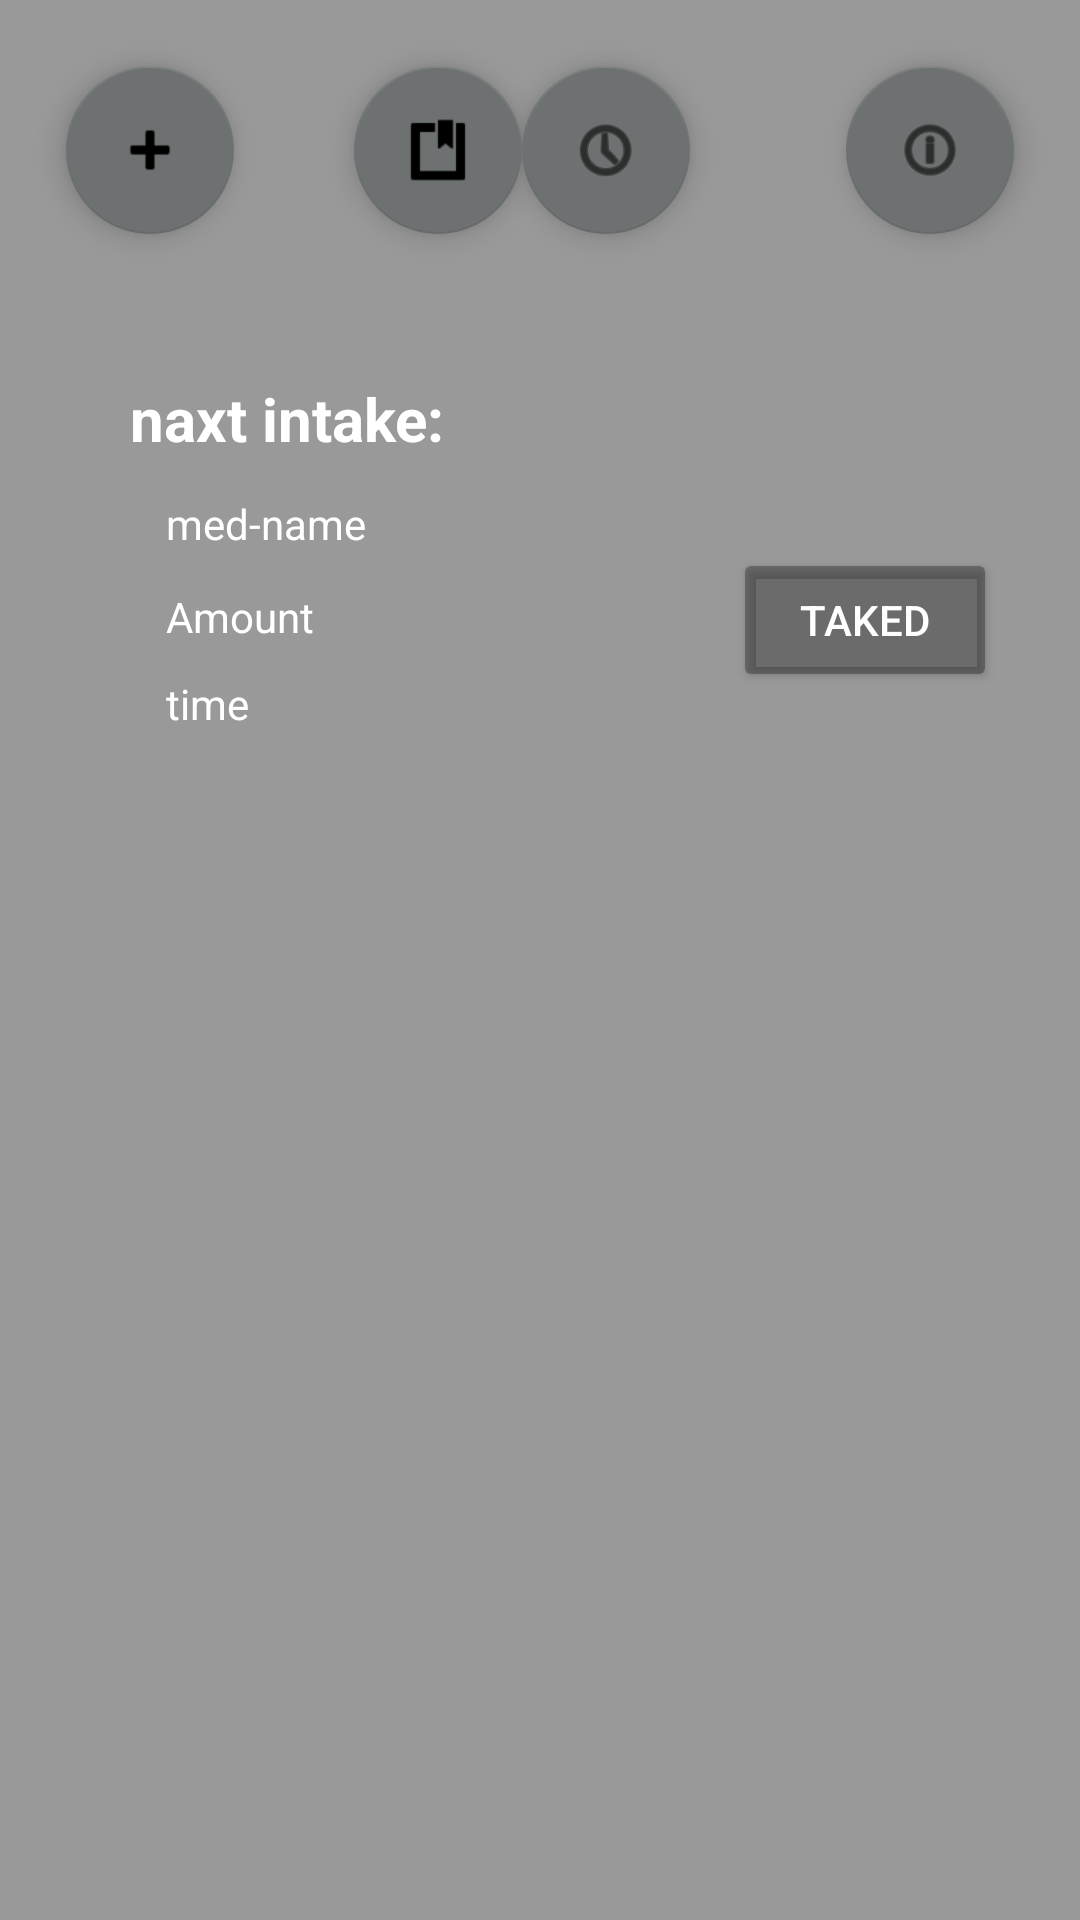

Here is an Android app screen rendered from its layout file. Give the layout XML and the strings, colors and styles it references.
<!-- AndroidManifest.xml: fallback theme Theme.MaterialComponents.DayNight.NoActionBar -->
<!-- res/layout/activity_main.xml -->
<?xml version="1.0" encoding="utf-8"?>
<androidx.constraintlayout.widget.ConstraintLayout xmlns:android="http://schemas.android.com/apk/res/android"
    xmlns:app="http://schemas.android.com/apk/res-auto"
    xmlns:tools="http://schemas.android.com/tools"
    android:layout_width="match_parent"
    android:layout_height="match_parent"
    android:background="#999999"
    android:padding="10dp">

    <com.google.android.material.floatingactionbutton.FloatingActionButton
        android:id="@+id/add_float"
        android:layout_width="wrap_content"
        android:layout_height="wrap_content"
        android:layout_marginStart="12dp"
        android:layout_marginTop="12dp"
        android:layout_weight="1"
        android:clickable="true"
        android:contentDescription="Add Medicament"
        app:backgroundTint="#6E7171"
        app:layout_constraintStart_toStartOf="parent"
        app:layout_constraintTop_toTopOf="parent"
        app:srcCompat="@android:drawable/ic_input_add" />

    <com.google.android.material.floatingactionbutton.FloatingActionButton
        android:id="@+id/s_all_float"
        android:layout_width="wrap_content"
        android:layout_height="wrap_content"
        android:layout_marginEnd="12dp"
        android:layout_weight="1"
        android:clickable="true"
        android:contentDescription="show all meds taken"
        app:backgroundTint="#6E7171"
        app:layout_constraintEnd_toEndOf="parent"
        app:layout_constraintTop_toTopOf="@+id/s_next_float"
        app:srcCompat="@android:drawable/ic_menu_info_details" />

    <com.google.android.material.floatingactionbutton.FloatingActionButton
        android:id="@+id/s_next_float"
        android:layout_width="wrap_content"
        android:layout_height="wrap_content"
        android:layout_marginEnd="52dp"
        android:layout_weight="1"
        android:clickable="true"
        android:contentDescription="show next med to take"
        app:backgroundTint="#6E7171"
        app:layout_constraintEnd_toStartOf="@+id/s_all_float"
        app:layout_constraintTop_toTopOf="@+id/s_all_meds_float"
        app:srcCompat="@android:drawable/ic_menu_recent_history" />

    <com.google.android.material.floatingactionbutton.FloatingActionButton
        android:id="@+id/s_all_meds_float"
        android:layout_width="wrap_content"
        android:layout_height="wrap_content"
        android:layout_marginStart="40dp"
        android:layout_weight="1"
        android:clickable="true"
        android:contentDescription="Show all Meds"
        app:backgroundTint="#6E7171"
        app:layout_constraintEnd_toStartOf="@+id/s_next_float"
        app:layout_constraintHorizontal_bias="0.171"
        app:layout_constraintStart_toEndOf="@+id/add_float"
        app:layout_constraintTop_toTopOf="@+id/add_float"
        app:srcCompat="@android:drawable/ic_input_get" />

    <androidx.constraintlayout.widget.ConstraintLayout
        android:id="@+id/constraintLayout"
        android:layout_width="363dp"
        android:layout_height="144dp"
        android:layout_marginStart="12dp"
        android:layout_marginTop="32dp"
        android:layout_marginEnd="12dp"
        app:layout_constraintEnd_toEndOf="parent"
        app:layout_constraintStart_toStartOf="parent"
        app:layout_constraintTop_toBottomOf="@+id/s_all_meds_float">

        <TextView
            android:id="@+id/menge_txt"
            android:layout_width="wrap_content"
            android:layout_height="wrap_content"
            android:layout_marginTop="12dp"
            android:text="Amount"
            android:textColor="#FFFFFF"
            app:layout_constraintStart_toStartOf="@+id/med_name"
            app:layout_constraintTop_toBottomOf="@+id/med_name" />

        <TextView
            android:id="@+id/med_name"
            android:layout_width="wrap_content"
            android:layout_height="wrap_content"
            android:layout_marginStart="12dp"
            android:layout_marginTop="12dp"
            android:text="med-name"
            android:textColor="#FFFFFF"
            app:layout_constraintStart_toStartOf="@+id/nächsteEinnahme"
            app:layout_constraintTop_toBottomOf="@+id/nächsteEinnahme" />

        <TextView
            android:id="@+id/nächsteEinnahme"
            android:layout_width="wrap_content"
            android:layout_height="wrap_content"

            android:layout_marginTop="16dp"
            android:layout_marginEnd="150dp"
            android:text="naxt intake:"
            android:textColor="#FFFFFF"
            android:textSize="20sp"
            android:textStyle="bold"
            app:layout_constraintEnd_toEndOf="parent"
            app:layout_constraintHorizontal_bias="0.411"
            app:layout_constraintStart_toStartOf="parent"
            app:layout_constraintTop_toTopOf="parent" />

        <TextView
            android:id="@+id/uhrzeit_txt"
            android:layout_width="wrap_content"
            android:layout_height="wrap_content"
            android:layout_marginTop="12dp"
            android:layout_marginBottom="12dp"
            android:text="time"
            android:textColor="#FFFFFF"
            app:layout_constraintBottom_toBottomOf="parent"
            app:layout_constraintStart_toStartOf="@+id/menge_txt"
            app:layout_constraintTop_toBottomOf="@+id/menge_txt" />

        <Button
            android:id="@+id/eingenommen_btn"
            android:layout_width="wrap_content"
            android:layout_height="wrap_content"
            android:layout_marginStart="96dp"
            android:backgroundTint="#4D000000"
            android:foregroundTint="#00FFFFFF"
            android:text="taked"
            android:textColor="#FFFFFF"
            app:layout_constraintBottom_toBottomOf="@+id/uhrzeit_txt"
            app:layout_constraintStart_toEndOf="@+id/nächsteEinnahme"
            app:layout_constraintTop_toTopOf="@+id/med_name"
            app:layout_constraintVertical_bias="0.575" />
    </androidx.constraintlayout.widget.ConstraintLayout>
</androidx.constraintlayout.widget.ConstraintLayout>
<!-- resources referenced by this layout -->
<resources>

</resources>
